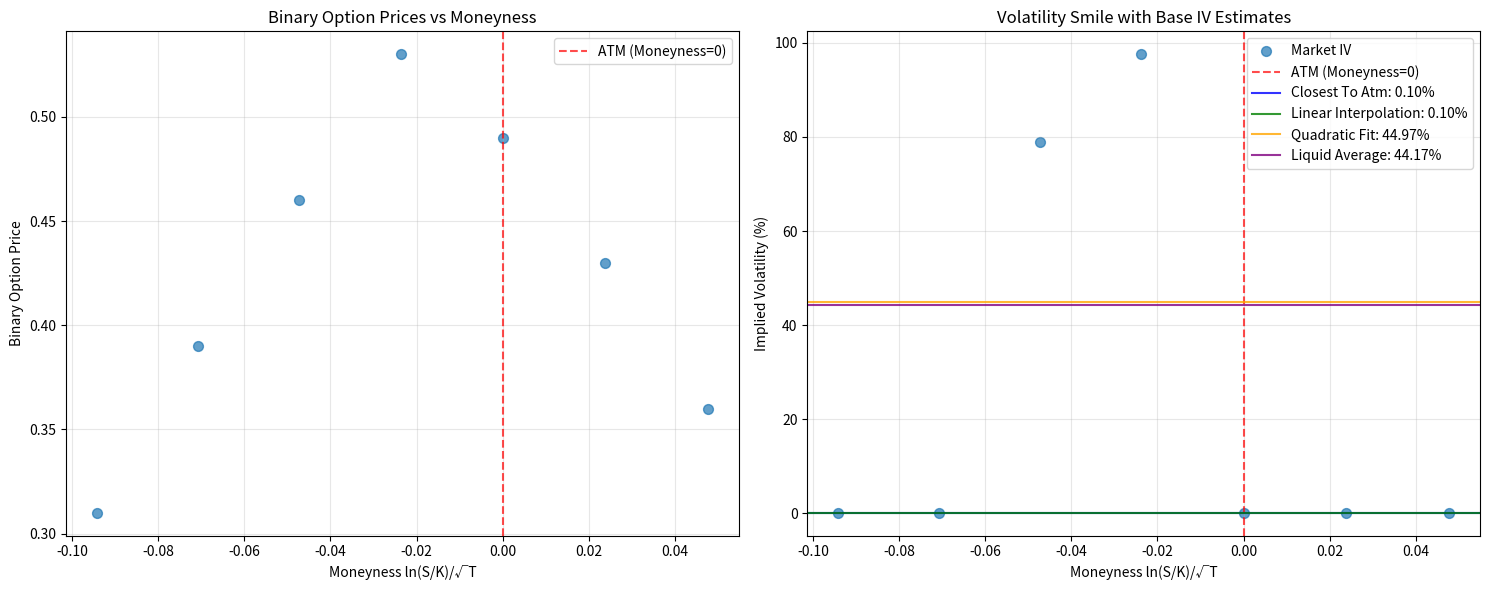

Python code for this plot:
import pandas as pd
import numpy as np
import matplotlib.pyplot as plt
import seaborn as sns
from scipy.optimize import curve_fit
from scipy.interpolate import interp1d
import warnings

warnings.filterwarnings('ignore')

def calculate_moneyness(S, K, T):
    """
    Calculate moneyness for binary options.
    M = ln(S/K) / sqrt(T) - this is the standard normalized moneyness.
    """
    return np.log(S / K) / np.sqrt(T)

def fast_implied_vol_binary(S, K, T, price, r=0.0, initial_guess=0.5, max_iter=100, tol=1e-6):
    """
    Fast Newton-Raphson solver for implied volatility of binary options.
    """
    def binary_call_price(sigma):
        d1 = (np.log(S/K) + (r + 0.5*sigma**2)*T) / (sigma*np.sqrt(T))
        return np.exp(-r*T) * norm.cdf(d1)
    
    def binary_call_vega(sigma):
        d1 = (np.log(S/K) + (r + 0.5*sigma**2)*T) / (sigma*np.sqrt(T))
        return np.exp(-r*T) * norm.pdf(d1) * np.sqrt(T)
    
    from scipy.stats import norm
    
    sigma = initial_guess
    
    for i in range(max_iter):
        price_est = binary_call_price(sigma)
        vega = binary_call_vega(sigma)
        
        if abs(vega) < 1e-10:
            break
            
        sigma_new = sigma - (price_est - price) / vega
        
        if abs(sigma_new - sigma) < tol:
            sigma = sigma_new
            break
            
        sigma = max(0.001, sigma_new)  # Ensure positive volatility
    
    return sigma

def extract_base_iv_methods(kalshi_data, current_price, time_to_expiry):
    """
    Extract base IV using multiple methods from binary options market data.
    
    Args:
        kalshi_data: DataFrame with columns ['strike', 'bid', 'ask', 'last_price']
        current_price: Current underlying price
        time_to_expiry: Time to expiry in years
    
    Returns:
        Dictionary with different base IV estimates
    """
    
    # Calculate mid prices and moneyness
    kalshi_data = kalshi_data.copy()
    kalshi_data['mid_price'] = (kalshi_data['bid'] + kalshi_data['ask']) / 2
    kalshi_data['moneyness'] = calculate_moneyness(current_price, kalshi_data['strike'], time_to_expiry)
    
    # Remove any invalid data
    kalshi_data = kalshi_data.dropna()
    kalshi_data = kalshi_data[kalshi_data['mid_price'] > 0]
    kalshi_data = kalshi_data[kalshi_data['mid_price'] < 1]
    
    if len(kalshi_data) == 0:
        return None
    
    results = {}
    
    # Method 1: Closest to ATM (moneyness closest to 0)
    atm_idx = np.argmin(np.abs(kalshi_data['moneyness']))
    atm_strike = kalshi_data.iloc[atm_idx]['strike']
    atm_price = kalshi_data.iloc[atm_idx]['mid_price']
    
    try:
        atm_iv = fast_implied_vol_binary(current_price, atm_strike, time_to_expiry, atm_price)
        results['closest_to_atm'] = {
            'iv': atm_iv,
            'strike': atm_strike,
            'price': atm_price,
            'moneyness': kalshi_data.iloc[atm_idx]['moneyness']
        }
    except:
        results['closest_to_atm'] = None
    
    # Method 2: Linear interpolation to find true ATM (moneyness = 0)
    try:
        # Sort by moneyness
        sorted_data = kalshi_data.sort_values('moneyness')
        
        # Find straddle points around moneyness = 0
        negative_moneyness = sorted_data[sorted_data['moneyness'] <= 0]
        positive_moneyness = sorted_data[sorted_data['moneyness'] >= 0]
        
        if len(negative_moneyness) > 0 and len(positive_moneyness) > 0:
            # Get closest points on each side
            neg_point = negative_moneyness.iloc[-1]
            pos_point = positive_moneyness.iloc[0]
            
            # Linear interpolation
            weight = abs(neg_point['moneyness']) / (abs(neg_point['moneyness']) + abs(pos_point['moneyness']))
            interpolated_price = weight * pos_point['mid_price'] + (1 - weight) * neg_point['mid_price']
            
            # Calculate IV for interpolated price
            interpolated_iv = fast_implied_vol_binary(current_price, current_price, time_to_expiry, interpolated_price)
            
            results['linear_interpolation'] = {
                'iv': interpolated_iv,
                'price': interpolated_price,
                'moneyness': 0.0
            }
        else:
            results['linear_interpolation'] = None
    except:
        results['linear_interpolation'] = None
    
    # Method 3: Quadratic fit to extract ATM level
    try:
        # Fit quadratic curve: IV = a*M² + b*M + c
        # At M=0 (ATM), IV = c
        valid_data = kalshi_data.dropna()
        
        if len(valid_data) >= 3:
            # Calculate IV for all points
            ivs = []
            for _, row in valid_data.iterrows():
                try:
                    iv = fast_implied_vol_binary(current_price, row['strike'], time_to_expiry, row['mid_price'])
                    ivs.append(iv)
                except:
                    ivs.append(np.nan)
            
            valid_data = valid_data.copy()
            valid_data['iv'] = ivs
            valid_data = valid_data.dropna()
            
            if len(valid_data) >= 3:
                # Fit quadratic curve
                def quadratic_smile(M, a, b, c):
                    return a * M**2 + b * M + c
                
                try:
                    popt, _ = curve_fit(quadratic_smile, valid_data['moneyness'], valid_data['iv'])
                    a, b, c = popt
                    
                    # ATM IV is the constant term (c)
                    atm_price_quad = binary_call_price(current_price, current_price, time_to_expiry, c)
                    
                    results['quadratic_fit'] = {
                        'iv': c,
                        'price': atm_price_quad,
                        'moneyness': 0.0,
                        'smile_params': {'a': a, 'b': b, 'c': c}
                    }
                except:
                    results['quadratic_fit'] = None
            else:
                results['quadratic_fit'] = None
        else:
            results['quadratic_fit'] = None
    except:
        results['quadratic_fit'] = None
    
    # Method 4: Volume-weighted average (if volume data available)
    if 'volume' in kalshi_data.columns:
        try:
            # Weight by volume, but give more weight to ATM options
            weights = kalshi_data['volume'] * np.exp(-np.abs(kalshi_data['moneyness']))
            weights = weights / weights.sum()
            
            weighted_iv = 0
            weighted_price = 0
            
            for _, row in kalshi_data.iterrows():
                try:
                    iv = fast_implied_vol_binary(current_price, row['strike'], time_to_expiry, row['mid_price'])
                    weight = weights[row.name]
                    weighted_iv += iv * weight
                    weighted_price += row['mid_price'] * weight
                except:
                    continue
            
            results['volume_weighted'] = {
                'iv': weighted_iv,
                'price': weighted_price,
                'moneyness': 0.0
            }
        except:
            results['volume_weighted'] = None
    else:
        results['volume_weighted'] = None
    
    # Method 5: Simple average of liquid options
    try:
        # Consider options with reasonable bid-ask spreads as "liquid"
        spread_threshold = 0.05  # 5% spread threshold
        liquid_options = kalshi_data[(kalshi_data['ask'] - kalshi_data['bid']) / kalshi_data['mid_price'] < spread_threshold]
        
        if len(liquid_options) > 0:
            ivs = []
            for _, row in liquid_options.iterrows():
                try:
                    iv = fast_implied_vol_binary(current_price, row['strike'], time_to_expiry, row['mid_price'])
                    ivs.append(iv)
                except:
                    continue
            
            if len(ivs) > 0:
                avg_iv = np.mean(ivs)
                avg_price = liquid_options['mid_price'].mean()
                
                results['liquid_average'] = {
                    'iv': avg_iv,
                    'price': avg_price,
                    'moneyness': 0.0,
                    'num_liquid_options': len(ivs)
                }
            else:
                results['liquid_average'] = None
        else:
            results['liquid_average'] = None
    except:
        results['liquid_average'] = None
    
    return results

def binary_call_price(S, K, T, sigma, r=0.0):
    """Binary call option price using Black-Scholes."""
    from scipy.stats import norm
    d1 = (np.log(S/K) + (r + 0.5*sigma**2)*T) / (sigma*np.sqrt(T))
    return np.exp(-r*T) * norm.cdf(d1)

def plot_smile_with_base_iv(kalshi_data, current_price, time_to_expiry, base_iv_results):
    """
    Plot the volatility smile with different base IV estimates.
    """
    
    # Calculate moneyness and IV for all options
    kalshi_data = kalshi_data.copy()
    kalshi_data['moneyness'] = calculate_moneyness(current_price, kalshi_data['strike'], time_to_expiry)
    kalshi_data['mid_price'] = (kalshi_data['bid'] + kalshi_data['ask']) / 2
    
    # Calculate IV for each option
    ivs = []
    for _, row in kalshi_data.iterrows():
        try:
            iv = fast_implied_vol_binary(current_price, row['strike'], time_to_expiry, row['mid_price'])
            ivs.append(iv)
        except:
            ivs.append(np.nan)
    
    kalshi_data['iv'] = ivs
    valid_data = kalshi_data.dropna()
    
    if len(valid_data) == 0:
        print("No valid data for plotting")
        return
    
    # Create the plot
    fig, (ax1, ax2) = plt.subplots(1, 2, figsize=(15, 6))
    
    # Plot 1: Price vs Moneyness
    ax1.scatter(valid_data['moneyness'], valid_data['mid_price'], alpha=0.7, s=50)
    ax1.set_xlabel('Moneyness ln(S/K)/√T')
    ax1.set_ylabel('Binary Option Price')
    ax1.set_title('Binary Option Prices vs Moneyness')
    ax1.grid(True, alpha=0.3)
    ax1.axvline(x=0, color='red', linestyle='--', alpha=0.7, label='ATM (Moneyness=0)')
    ax1.legend()
    
    # Plot 2: IV vs Moneyness (Smile)
    ax2.scatter(valid_data['moneyness'], valid_data['iv']*100, alpha=0.7, s=50, label='Market IV')
    ax2.set_xlabel('Moneyness ln(S/K)/√T')
    ax2.set_ylabel('Implied Volatility (%)')
    ax2.set_title('Volatility Smile with Base IV Estimates')
    ax2.grid(True, alpha=0.3)
    ax2.axvline(x=0, color='red', linestyle='--', alpha=0.7, label='ATM (Moneyness=0)')
    
    # Add base IV estimates
    colors = ['blue', 'green', 'orange', 'purple', 'brown']
    color_idx = 0
    
    for method, result in base_iv_results.items():
        if result is not None:
            ax2.axhline(y=result['iv']*100, color=colors[color_idx], linestyle='-', 
                       alpha=0.8, label=f"{method.replace('_', ' ').title()}: {result['iv']*100:.2f}%")
            color_idx = (color_idx + 1) % len(colors)
    
    ax2.legend()
    plt.tight_layout()
    plt.show()
    
    # Print summary
    print("\n=== Base IV Estimates Summary ===")
    for method, result in base_iv_results.items():
        if result is not None:
            print(f"{method.replace('_', ' ').title()}: {result['iv']*100:.2f}%")
        else:
            print(f"{method.replace('_', ' ').title()}: Failed")

def recommend_base_iv(base_iv_results):
    """
    Recommend the best base IV estimate based on data quality and method reliability.
    """
    
    # Priority order for methods (most reliable first)
    priority_order = [
        'quadratic_fit',
        'linear_interpolation', 
        'closest_to_atm',
        'liquid_average',
        'volume_weighted'
    ]
    
    recommendations = []
    
    for method in priority_order:
        if method in base_iv_results and base_iv_results[method] is not None:
            recommendations.append({
                'method': method,
                'iv': base_iv_results[method]['iv'],
                'priority': priority_order.index(method)
            })
    
    if not recommendations:
        return None
    
    # Sort by priority
    recommendations.sort(key=lambda x: x['priority'])
    
    # Return the best available method
    best = recommendations[0]
    
    print(f"\n=== Recommended Base IV ===")
    print(f"Method: {best['method'].replace('_', ' ').title()}")
    print(f"Base IV: {best['iv']*100:.2f}%")
    
    if len(recommendations) > 1:
        print(f"\nAlternative estimates:")
        for rec in recommendations[1:3]:  # Show top 3
            print(f"  {rec['method'].replace('_', ' ').title()}: {rec['iv']*100:.2f}%")
    
    return best['iv']

# Example usage function
def analyze_market_smile_example():
    """
    Example of how to use the base IV extraction functions.
    """
    
    # Example data structure (replace with your actual Kalshi data)
    example_data = pd.DataFrame({
        'strike': [102000, 102500, 103000, 103500, 104000, 104500, 105000],
        'bid': [0.35, 0.42, 0.48, 0.52, 0.45, 0.38, 0.30],
        'ask': [0.37, 0.44, 0.50, 0.54, 0.47, 0.40, 0.32],
        'last_price': [0.36, 0.43, 0.49, 0.53, 0.46, 0.39, 0.31]
    })
    
    current_price = 103000  # Current BTC price
    time_to_expiry = 1/24   # 1 hour in years
    
    print("Example: Extracting Base IV from Binary Options Market Data")
    print("=" * 60)
    
    # Extract base IV using all methods
    base_iv_results = extract_base_iv_methods(example_data, current_price, time_to_expiry)
    
    # Plot the results
    plot_smile_with_base_iv(example_data, current_price, time_to_expiry, base_iv_results)
    
    # Get recommendation
    recommended_iv = recommend_base_iv(base_iv_results)
    
    return base_iv_results, recommended_iv

if __name__ == "__main__":
    # Run the example
    results, recommended = analyze_market_smile_example() 
